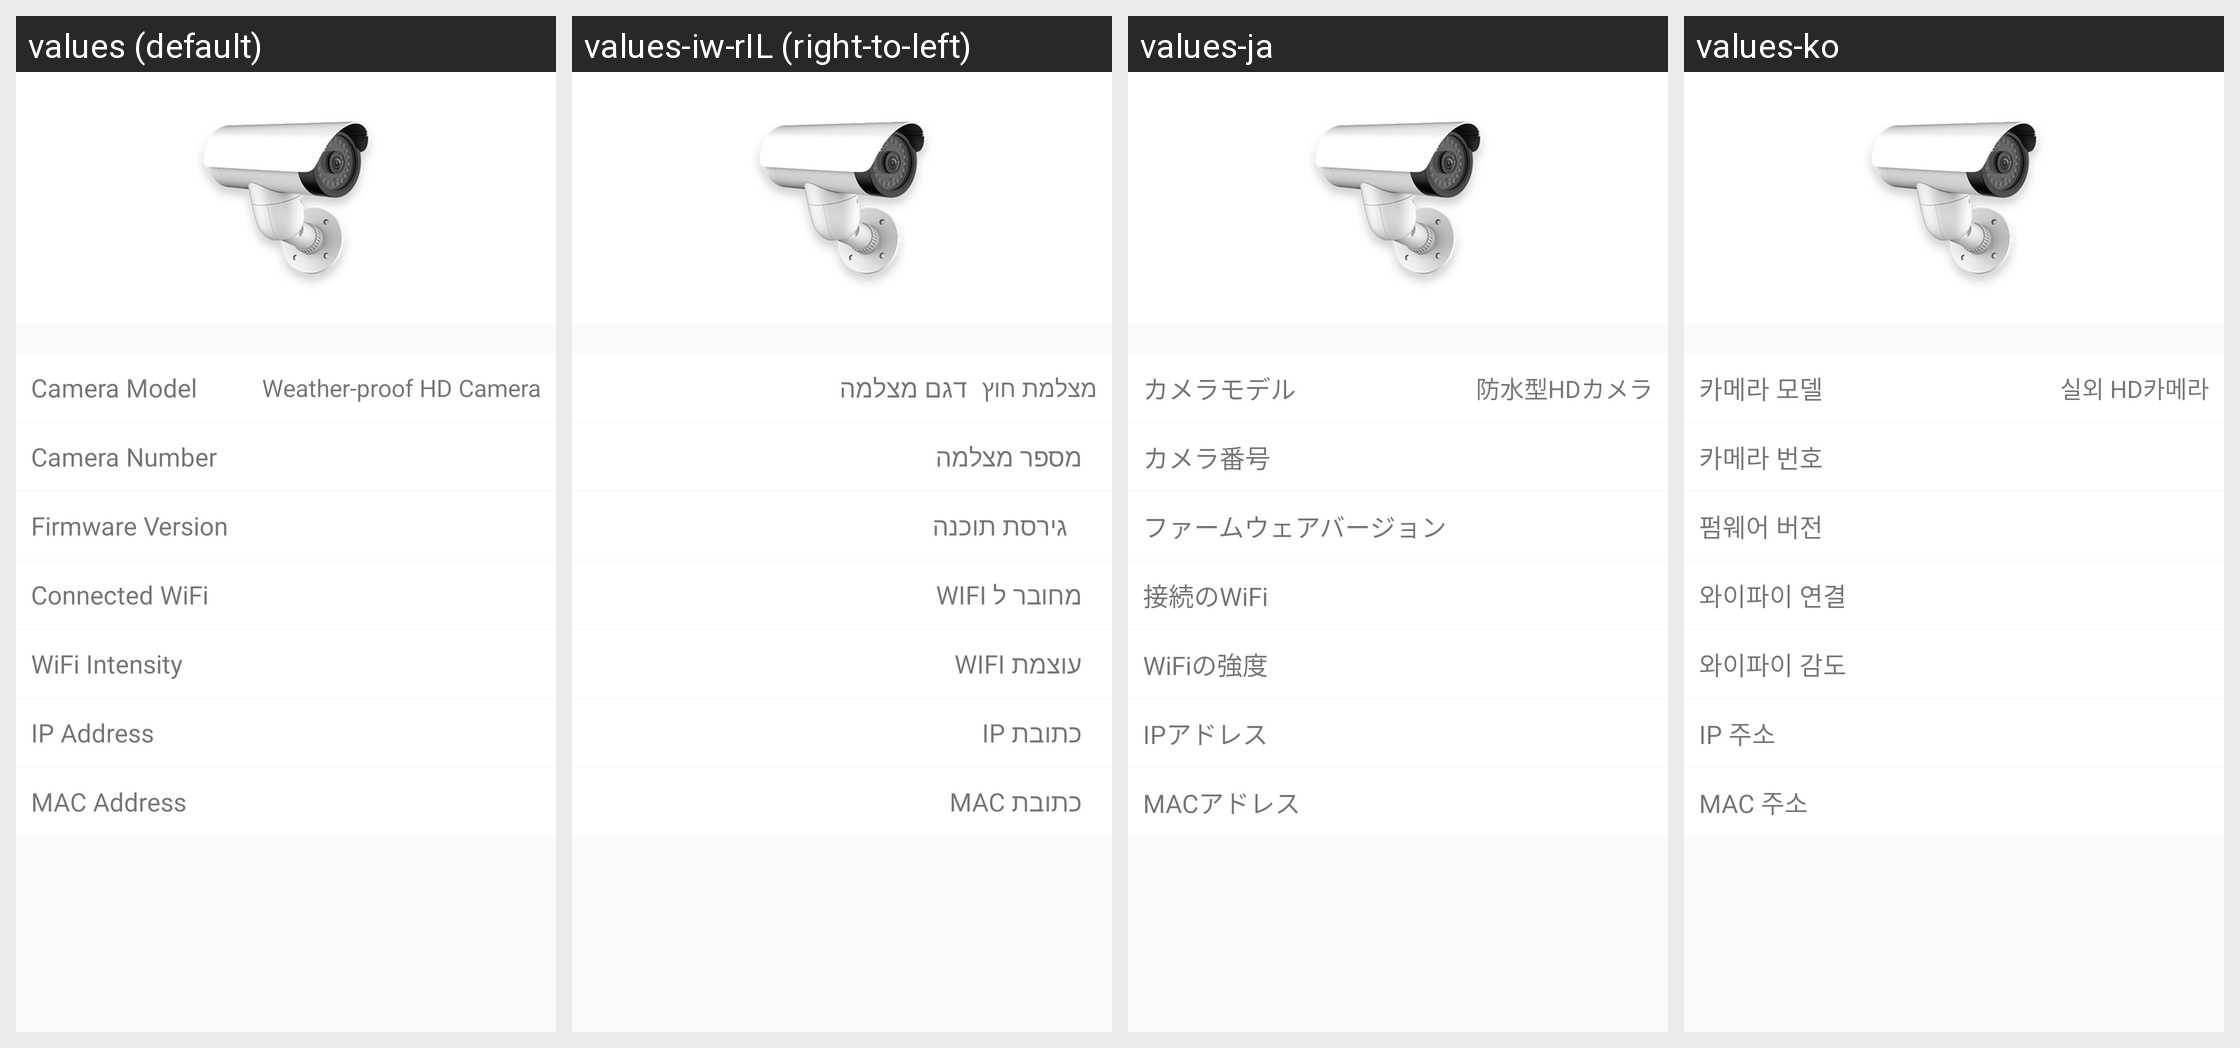

Translations of the strings shown on this Android screen, per locale in the grid:
Android screen res/layout/activity_outdoor_information.xml rendered under 4 locales, left to right: values (default), values-iw-rIL (right-to-left), values-ja, values-ko. Device: Nexus 5 (rendered at 1080×1920; each locale shown at half size, 540×960, under a caption strip naming it); theme AppTheme.
Other locales in the repository, not shown: values-es, values-zh-rCN, values-zh-rTW.
Strings drawn on this screen, with the default value and each locale's value (text and hints the layout hard-codes, and strings that could not be matched under every locale, appear in the picture but are not listed):

Camera_Type
  values: Camera Model
  values-iw-rIL: דגם מצלמה
  values-ja: カメラモデル
  values-ko: 카메라 모델

Device_Default_Name_CMICA5
  values: Weather-proof HD Camera
  values-iw-rIL: מצלמת חוץ
  values-ja: 防水型HDカメラ
  values-ko: 실외 HD카메라

Camera_Number
  values: Camera Number
  values-iw-rIL: מספר מצלמה
  values-ja: カメラ番号
  values-ko: 카메라 번호

Firmware_Version
  values: Firmware Version
  values-iw-rIL: גירסת תוכנה
  values-ja: ファームウェアバージョン
  values-ko: 펌웨어 버전

WIFI_Connected
  values: Connected WiFi
  values-iw-rIL: מחובר ל WIFI
  values-ja: 接続のWiFi
  values-ko: 와이파이 연결

WIFI_Strength
  values: WiFi Intensity
  values-iw-rIL: עוצמת WIFI
  values-ja: WiFiの強度
  values-ko: 와이파이 감도

IP_Location
  values: IP Address
  values-iw-rIL: כתובת IP
  values-ja: IPアドレス
  values-ko: IP 주소

MAC_Location
  values: MAC Address
  values-iw-rIL: כתובת MAC
  values-ja: MACアドレス
  values-ko: MAC 주소
